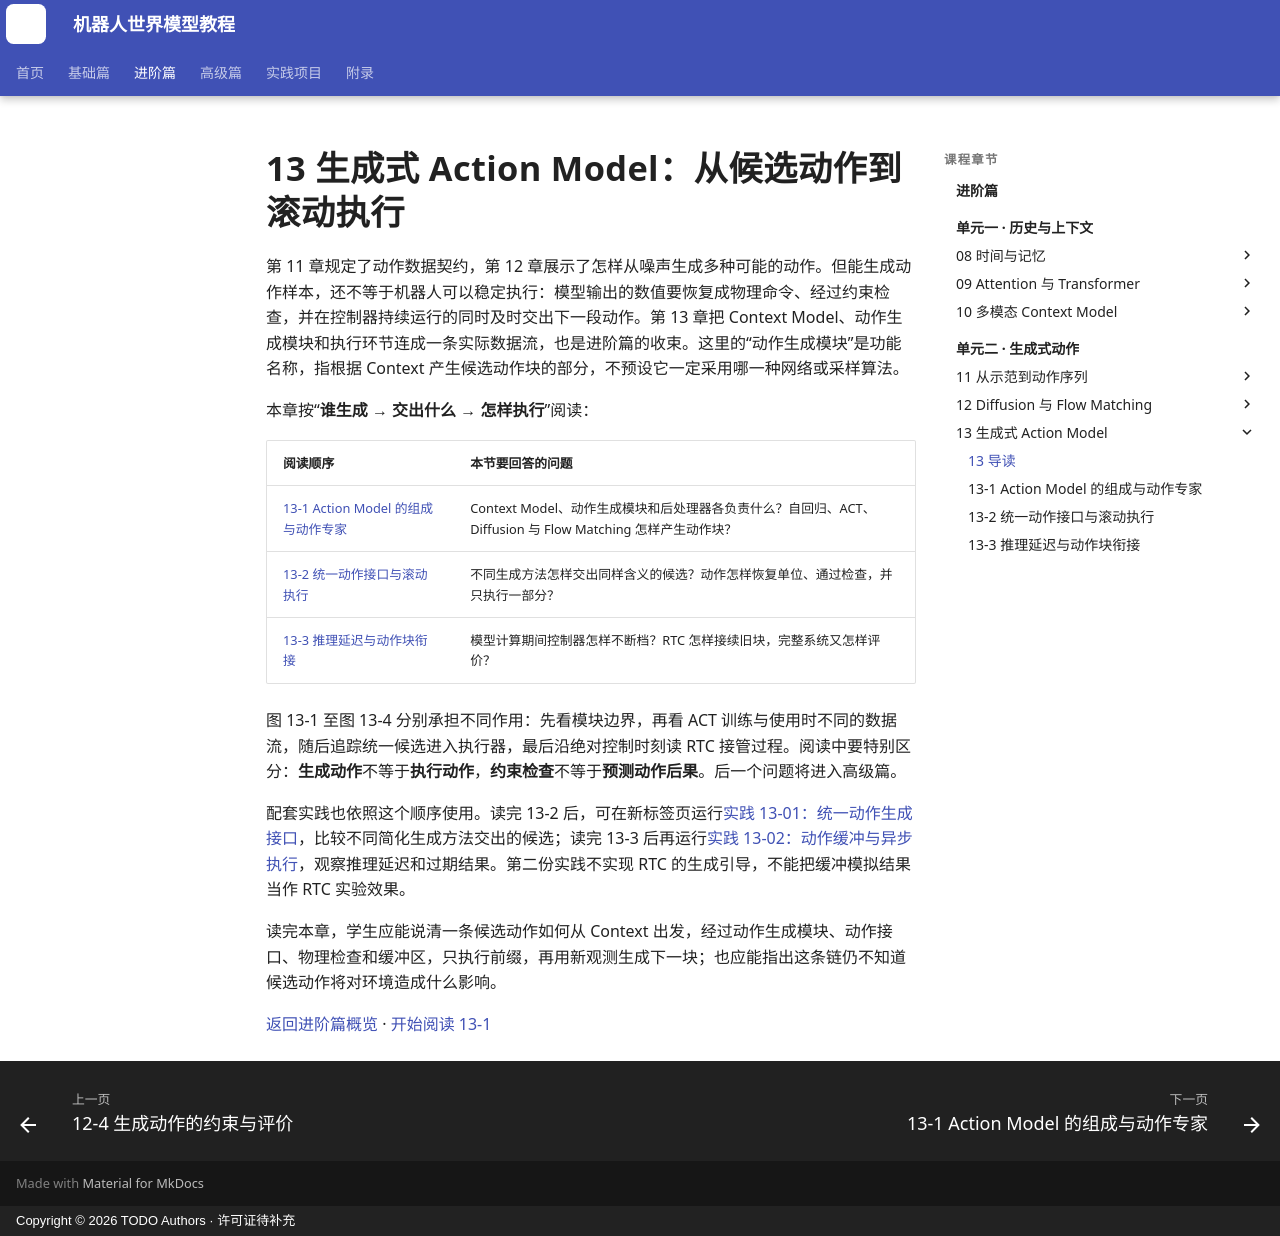

repository: qi-robotics/robot-world-model-tutorial · page: intermediate/13-generative-action-model/index.html · generator: mkdocs · copyright: Copyright © 2026 TODO Authors · 许可证待补充

# 13 生成式 Action Model：从候选动作到滚动执行

第 11 章规定了动作数据契约，第 12 章展示了怎样从噪声生成多种可能的动作。但能生成动作样本，还不等于机器人可以稳定执行：模型输出的数值要恢复成物理命令、经过约束检查，并在控制器持续运行的同时及时交出下一段动作。第 13 章把 Context Model、动作生成模块和执行环节连成一条实际数据流，也是进阶篇的收束。这里的“动作生成模块”是功能名称，指根据 Context 产生候选动作块的部分，不预设它一定采用哪一种网络或采样算法。

本章按“**谁生成 → 交出什么 → 怎样执行**”阅读：

| 阅读顺序 | 本节要回答的问题 |
|---|---|
| [13-1 Action Model 的组成与动作专家](13-1-action-experts.md) | Context Model、动作生成模块和后处理器各负责什么？自回归、ACT、Diffusion 与 Flow Matching 怎样产生动作块？ |
| [13-2 统一动作接口与滚动执行](13-2-action-interface-and-execution.md) | 不同生成方法怎样交出同样含义的候选？动作怎样恢复单位、通过检查，并只执行一部分？ |
| [13-3 推理延迟与动作块衔接](13-3-realtime-action-chunking.md) | 模型计算期间控制器怎样不断档？RTC 怎样接续旧块，完整系统又怎样评价？ |

图 13-1 至图 13-4 分别承担不同作用：先看模块边界，再看 ACT 训练与使用时不同的数据流，随后追踪统一候选进入执行器，最后沿绝对控制时刻读 RTC 接管过程。阅读中要特别区分：**生成动作**不等于**执行动作**，**约束检查**不等于**预测动作后果**。后一个问题将进入高级篇。

配套实践也依照这个顺序使用。读完 13-2 后，可在新标签页运行<a href="https://colab.research.google.com/github/qi-robotics/robot-world-model-tutorial/blob/main/colab/intermediate/13/13-01-unified-action-expert.ipynb" target="_blank" rel="noopener noreferrer">实践 13-01：统一动作生成接口</a>，比较不同简化生成方法交出的候选；读完 13-3 后再运行<a href="https://colab.research.google.com/github/qi-robotics/robot-world-model-tutorial/blob/main/colab/intermediate/13/13-02-buffered-receding-horizon.ipynb" target="_blank" rel="noopener noreferrer">实践 13-02：动作缓冲与异步执行</a>，观察推理延迟和过期结果。第二份实践不实现 RTC 的生成引导，不能把缓冲模拟结果当作 RTC 实验效果。

读完本章，学生应能说清一条候选动作如何从 Context 出发，经过动作生成模块、动作接口、物理检查和缓冲区，只执行前缀，再用新观测生成下一块；也应能指出这条链仍不知道候选动作将对环境造成什么影响。

[返回进阶篇概览](index.md) · [开始阅读 13-1](13-1-action-experts.md)
